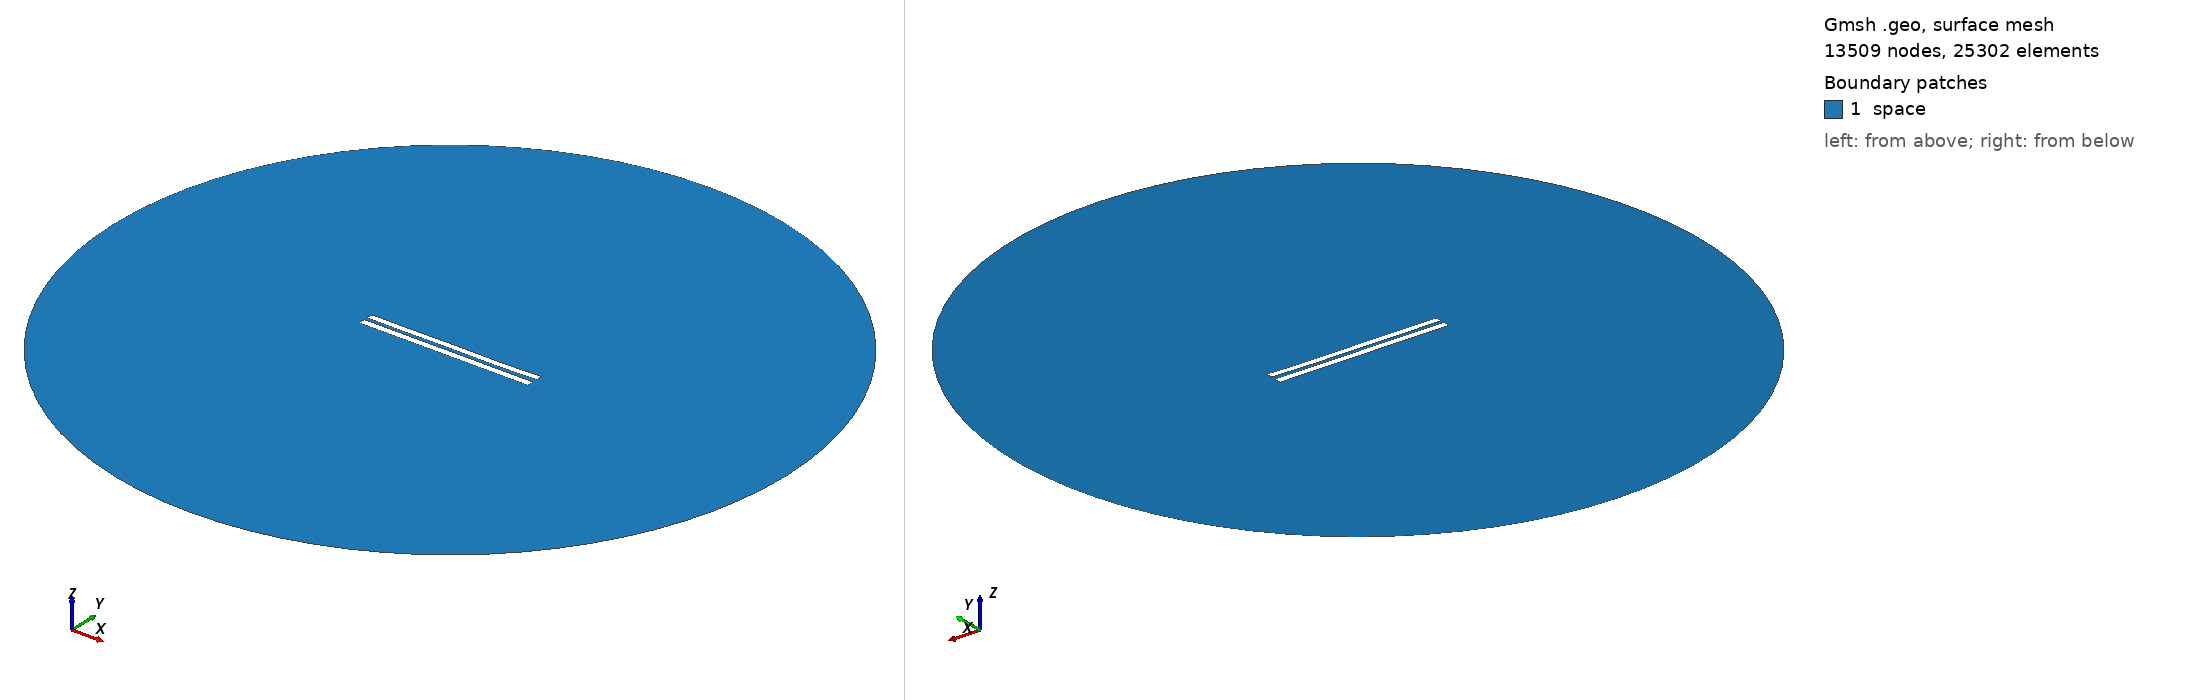

Gmsh geometry script, surface-meshed: 13509 nodes, 25302 surface elements. Boundary patches (legend numbers): 1 space. Left view from above one corner, right view from below the opposite corner. Legend entries are the model's physical surfaces. The drawing asked Gmsh for element sizes between 1% and 20% of the model's largest extent; the script's own settings can give other sizes.

=== 4917.geo (drawn) ===
//---------------------------------------
// Geometry kernel
//---------------------------------------

SetFactory("OpenCASCADE");



//---------------------------------------
// Parameters of the geometry
//---------------------------------------

// Overetch of the upper plate
overetch = 0.125;

// Distance between the plates
distance = 2.0;

// Discretization over the x axis (for the deformation)
nx = 50; 

// Length of the plate
L = 100 - overetch; 

// Number of modes
n = 4; 

// 1st mode coefficient
coeff(1) = 0.15;
beta(1) = 0.596864 * 3.1415926535 / L;

// 2nd mode coefficient
coeff(2) = -0.075;
beta(2) = 1.49418 * 3.1415926535 / L;

// 3rd mode coefficient
coeff(3) = 0.07499999999999998;
beta(3) = 2.50025 * 3.1415926535 / L;

// 4th mode coefficient
coeff(4) = -0.075;
beta(4) = 3.49999 * 3.1415926535 / L;



//---------------------------------------
// Upper plate (deformed rectangle)
//---------------------------------------

// Coordiantes of the upper plate
xmin = -50;
xmax = 50 - overetch;

// Height of the upper plate
yheight = 4 - 2 * overetch;

// Indexes of the points
UpperID[] = {};
LowerID[] = {};
LeftID[] = {};
RightID[] = {};

// Point index
p = 1;

// Horizontal edges
For i In {1:nx}
    x = xmin + (i-1)*(xmax - xmin)/(nx-1);

    y_bottom = distance / 2 + overetch;
    For j In {1:n}
        C = (Cosh(beta(j)*L) + Cos(beta(j)*L)) / (Sinh(beta(j)*L) + Sin(beta(j)*L));
        y_bottom  = y_bottom + coeff(j) * (Cosh(beta(j)*(x+50)) - Cos(beta(j)*(x+50)) - C * (Sinh(beta(j)*(x+50)) - Sin(beta(j)*(x+50))));
    EndFor

    y_top = y_bottom + yheight;

    Point(p) = {x, y_top, 0, 1.0};
    UpperID[i] = p;
    p = p + 1;

    Point(p) = {x, y_bottom, 0, 1.0};
    LowerID[i] = p;
    p = p + 1;
EndFor

// Create point lists
UpperPts[] = {}; LowerPts[] = {};
For i In {1:nx}
  UpperPts[] += {UpperID[i]};
  LowerPts[] += {LowerID[i]};
EndFor

// Build splines
Spline(1) = {UpperPts[]};
Spline(2) = {LowerPts[]};
Line(3) = {LowerPts[nx-1], UpperPts[nx-1]};
Line(4) = {LowerPts[0], UpperPts[0]};

// Build the plane surface
Curve Loop(1) = {2, 3, -1, -4};
Plane Surface(1) = {1};



//---------------------------------------
// Lower plate (rectangle)
//---------------------------------------

// Vertices
Point(1001) = {-50, -1, 0, 1.0};
Point(1002) = { 50, -1, 0, 1.0};
Point(1003) = { 50,  -5, 0, 1.0};
Point(1004) = {-50,  -5, 0, 1.0};

// Edges
Line(5) = {1001, 1002};
Line(6) = {1002, 1003};
Line(7) = {1003, 1004};
Line(8) = {1004, 1001};

// Plane surface
Line Loop(2) = {5, 6, 7, 8};
Plane Surface(2) = {2}; 



//---------------------------------------
// Outer (fictious) boundary
//---------------------------------------

// Points
Point(1005) = {0, 0, 0};       // Center
Point(1006) = {200, 0, 0};     // Start point
Point(1007) = {0, 200, 0};     // 90 degrees
Point(1008) = {-200, 0, 0};    // 180 degrees
Point(1009) = {0, -200, 0};    // 270 degrees

// Circle arcs (each needs start, center, end)
Circle(9) = {1006, 1005, 1007};
Circle(10) = {1007, 1005, 1008};
Circle(11) = {1008, 1005, 1009};
Circle(12) = {1009, 1005, 1006};

// Plane surface for the entire domain
Curve Loop(3) = {9, 10, 11, 12};
Surface(3) = {3};

// Subtract the plates from the whole domain to obtain the actual domain where we want to solve the equations
BooleanDifference{ Surface{3}; Delete; }{ Surface{1}; Surface{2}; Delete; }




//---------------------------------------
// Transfinite Lines/Curves
//---------------------------------------

// Set the number of points on the boundaries
r = 7;

// Plates
Transfinite Curve {1, 2} = 50*r Using Progression 1;
Transfinite Curve {3, 4} = 2*r Using Progression 1;
Transfinite Line {5, 7} = 50*r Using Progression 1;
Transfinite Line {6, 8} = 2*r Using Progression 1;

// Outer boundary
Transfinite Line {9, 10, 11, 12} = 20 Using Progression 1;



//---------------------------------------
// Physical groups
//---------------------------------------                

// Physical curves (boundaries)
Physical Line("force_segment", 10) = {2};
Physical Line("upper_plate", 11) = {1, 3, 4};
Physical Line("lower_plate", 12) = {5, 6, 7, 8};
Physical Line("boundary", 20) = {9, 10, 11, 12};

// Physical Surfaces
Physical Surface("space", 30) = {3};



//---------------------------------------
// 6. Generate the Mesh
//---------------------------------------

// 2D mesh generation
Mesh 2;
